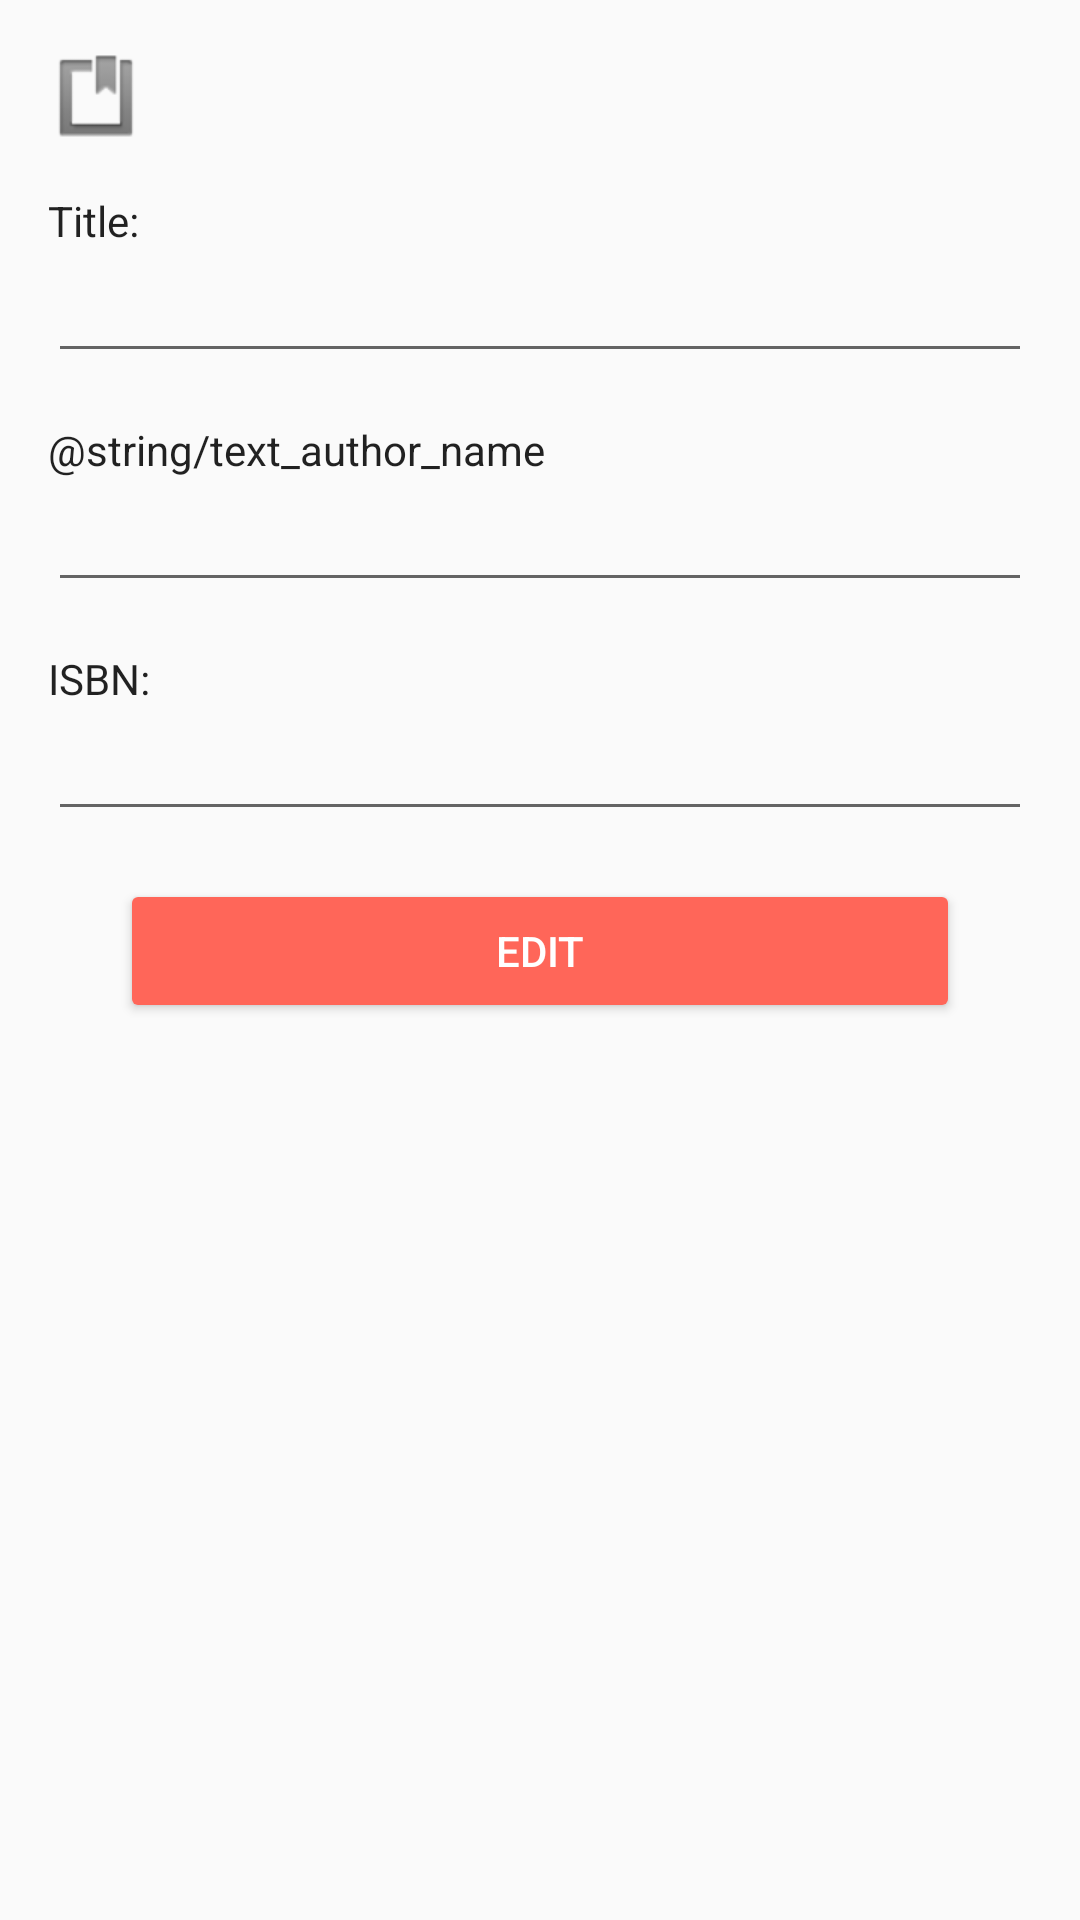

Write the Android layout XML for this screen, with the resource values it uses.
<!-- AndroidManifest.xml: application theme AppTheme -->
<!-- res/layout/activity_edit_book.xml -->
<?xml version="1.0" encoding="utf-8"?>
<LinearLayout
    xmlns:android="http://schemas.android.com/apk/res/android"
    xmlns:app="http://schemas.android.com/apk/res-auto"
    xmlns:tools="http://schemas.android.com/tools"
    android:layout_width="match_parent"
    android:layout_height="match_parent"
    android:padding="16dp"
    tools:context=".EditBookActivity"
    android:orientation="vertical">

    <ImageView
        android:id="@+id/cover_add_book"
        android:layout_width="wrap_content"
        android:layout_height="wrap_content"
        app:srcCompat="@android:drawable/ic_input_get" />

    <TextView
        android:id="@+id/textView_title_edit"
        android:layout_width="match_parent"
        android:layout_height="wrap_content"
        android:layout_marginTop="16dp"
        android:text="@string/text_title"
        android:textAppearance="@style/TextAppearance.AppCompat" />

    <EditText
        android:id="@+id/editText_title_edit"
        android:layout_width="match_parent"
        android:layout_height="wrap_content"
        android:layout_marginBottom="16dp"/>

    <TextView
        android:id="@+id/textView_authorName_edit"
        android:layout_width="match_parent"
        android:layout_height="wrap_content"
        android:text="@string/text_author_name"
        android:textAppearance="@style/TextAppearance.AppCompat" />

    <EditText
        android:id="@+id/editText_authorName_edit"
        android:layout_width="match_parent"
        android:layout_height="wrap_content"
        android:layout_marginBottom="16dp"/>

    <TextView
        android:id="@+id/textView_isbn_edit"
        android:layout_width="match_parent"
        android:layout_height="wrap_content"
        android:text="@string/text_isbn"
        android:textAppearance="@style/TextAppearance.AppCompat" />

    <EditText
        android:id="@+id/editText_isbn_edit"
        android:layout_width="match_parent"
        android:layout_height="wrap_content"
        android:layout_marginBottom="16dp"/>

    <Button
        android:id="@+id/button_edit_bookitem"
        android:layout_width="match_parent"
        android:layout_height="wrap_content"
        android:textColor="#ffffff"
        android:layout_marginRight="24dp"
        android:layout_marginLeft="24dp"
        android:text="edit"/>
</LinearLayout>
<!-- resources referenced by this layout -->
<resources>
  <string name="text_isbn">ISBN:</string>
  <string name="text_title">Title:</string>
  <style name="AppTheme" parent="Theme.AppCompat.Light.DarkActionBar">
          
          <item name="colorPrimary">@color/colorPrimary</item>
          <item name="colorPrimaryDark">@color/colorPrimaryDark</item>
          <item name="colorAccent">@color/colorAccent</item>
          <item name="colorButtonNormal">@color/colorAccentLight</item>
      </style>
  <color name="colorPrimary">#4db6ac</color>
  <color name="colorPrimaryDark">#00867d</color>
  <color name="colorAccent">#d32f2f</color>
  <color name="colorAccentLight">#ff6659</color>
</resources>
